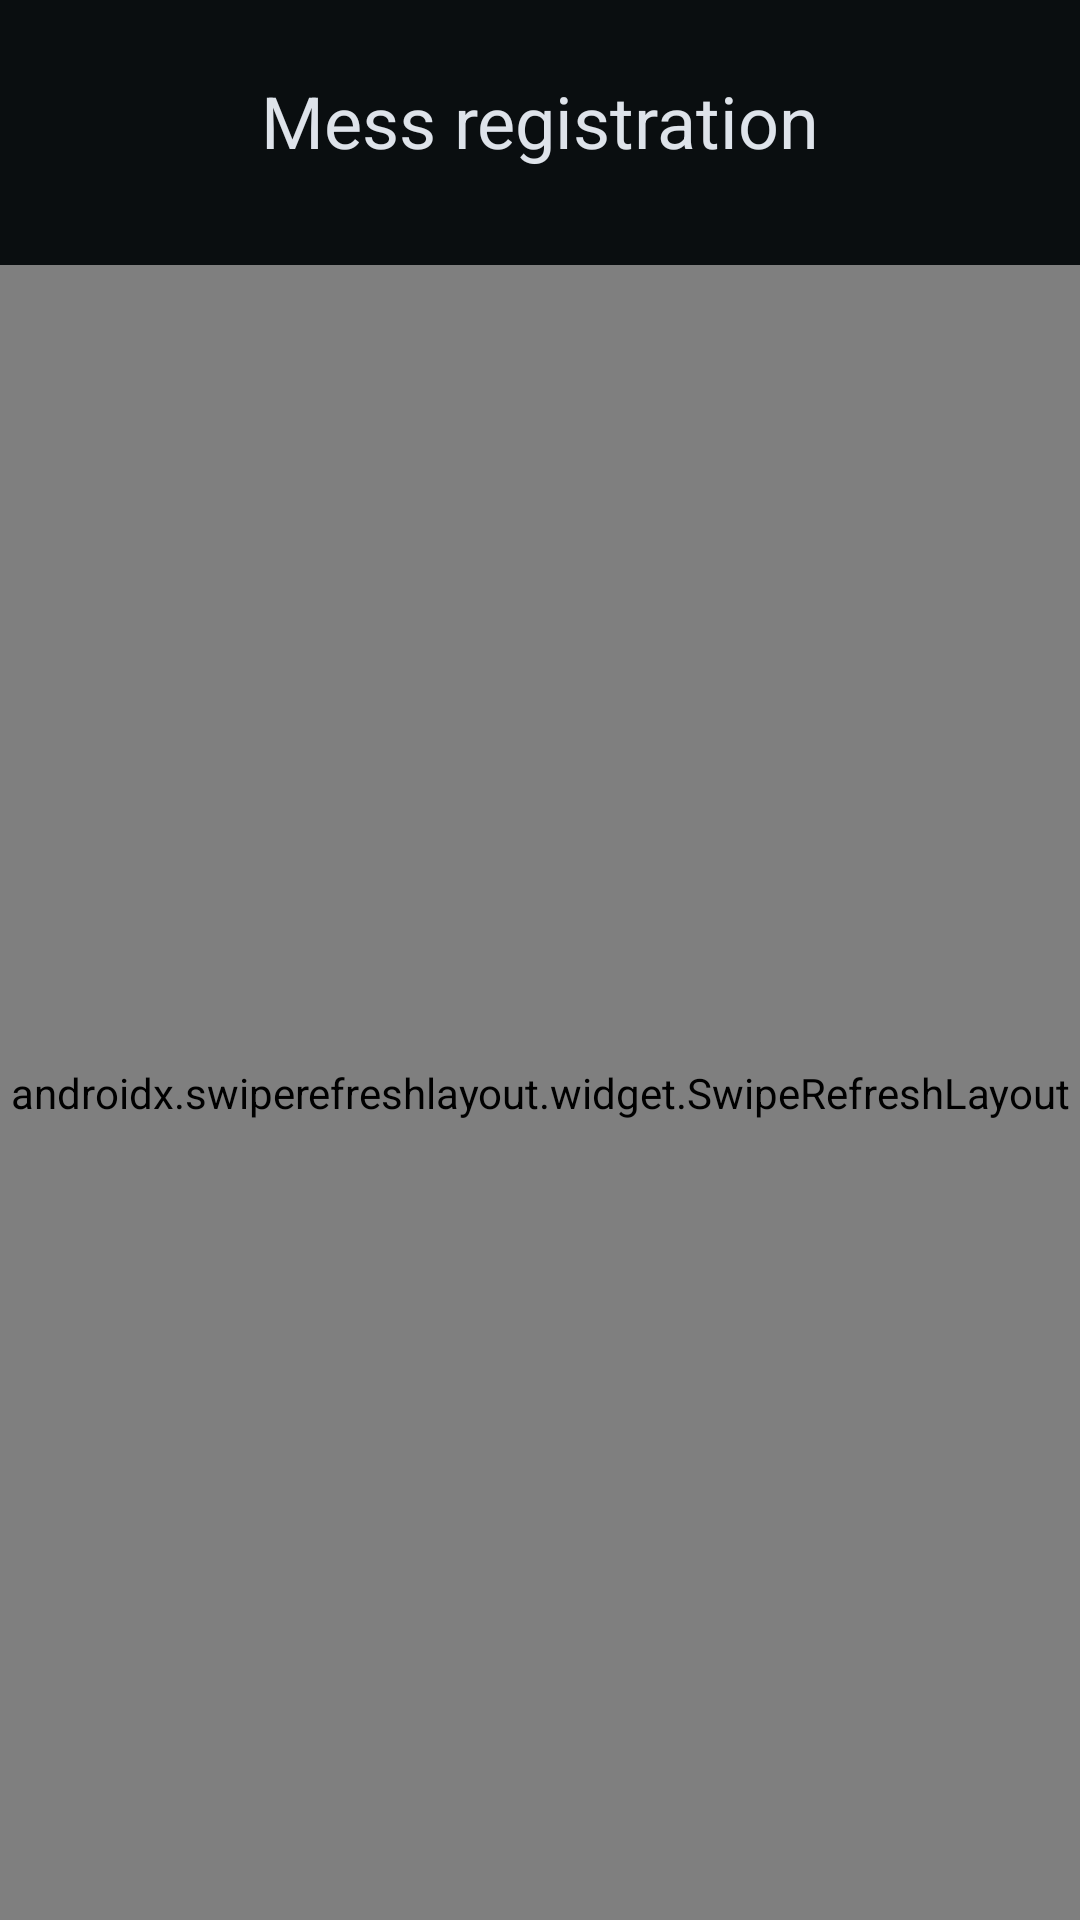

The Android layout XML behind this screen, and the referenced resources:
<!-- AndroidManifest.xml: application theme AppTheme -->
<!-- res/layout/mess_registration_fragment.xml -->
<?xml version="1.0" encoding="utf-8"?>
<androidx.coordinatorlayout.widget.CoordinatorLayout xmlns:android="http://schemas.android.com/apk/res/android"
    xmlns:app="http://schemas.android.com/apk/res-auto"
    xmlns:tools="http://schemas.android.com/tools"
    android:id="@+id/mess_registration_coordinator"
    android:layout_width="match_parent"
    android:layout_height="match_parent"
    android:background="@color/colorBackground">

    <androidx.constraintlayout.widget.ConstraintLayout
        android:layout_width="match_parent"
        android:layout_height="match_parent">

        <TextView
            android:id="@+id/grace_header_text2"
            android:layout_width="wrap_content"
            android:layout_height="wrap_content"
            android:layout_marginTop="24dp"
            android:text="@string/mess_registration"
            android:textSize="24sp"
            app:layout_constraintEnd_toEndOf="parent"
            app:layout_constraintStart_toStartOf="parent"
            app:layout_constraintTop_toTopOf="parent" />

        <androidx.swiperefreshlayout.widget.SwipeRefreshLayout
            android:id="@+id/mess_registration_swipe_refresh"
            android:layout_width="0dp"
            android:layout_height="0dp"
            android:layout_marginTop="32dp"
            app:layout_constraintBottom_toBottomOf="parent"
            app:layout_constraintEnd_toEndOf="parent"
            app:layout_constraintStart_toStartOf="parent"
            app:layout_constraintTop_toBottomOf="@+id/grace_header_text2">

            <androidx.constraintlayout.widget.ConstraintLayout
                android:layout_width="match_parent"
                android:layout_height="match_parent">

                <com.google.android.material.card.MaterialCardView
                    android:id="@+id/register_mess_card"
                    android:layout_width="0dp"
                    android:layout_height="wrap_content"
                    android:layout_marginStart="32dp"
                    android:layout_marginEnd="32dp"
                    android:visibility="gone"
                    app:cardBackgroundColor="@color/colorSecondaryBackground"
                    app:layout_constraintBottom_toBottomOf="parent"
                    app:layout_constraintEnd_toEndOf="parent"
                    app:layout_constraintStart_toStartOf="parent"
                    app:layout_constraintTop_toTopOf="parent">

                    <androidx.constraintlayout.widget.ConstraintLayout
                        android:layout_width="match_parent"
                        android:layout_height="wrap_content">


                        <TextView
                            android:id="@+id/mess_reg_instructions_text"
                            android:layout_width="0dp"
                            android:layout_height="wrap_content"
                            android:layout_marginStart="24dp"
                            android:layout_marginTop="16dp"
                            android:layout_marginEnd="24dp"
                            android:gravity="center"
                            android:text="@string/mess_registration_prompt"
                            android:textSize="18sp"
                            app:layout_constraintEnd_toEndOf="parent"
                            app:layout_constraintStart_toStartOf="parent"
                            app:layout_constraintTop_toTopOf="parent" />

                        <RadioGroup
                            android:id="@+id/mess_choice_radiogroup"
                            android:layout_width="wrap_content"
                            android:layout_height="wrap_content"
                            android:layout_marginTop="24dp"
                            app:layout_constraintEnd_toStartOf="@+id/mess_one_seats_text"
                            app:layout_constraintHorizontal_bias="0.5"
                            app:layout_constraintHorizontal_chainStyle="packed"
                            app:layout_constraintStart_toStartOf="parent"
                            app:layout_constraintTop_toBottomOf="@+id/mess_reg_instructions_text">

                            <RadioButton
                                android:id="@+id/mess_one_radio"
                                android:layout_width="wrap_content"
                                android:layout_height="wrap_content"
                                android:text="@string/mess_1"
                                android:textColor="@color/colorTextPrimary" />

                            <RadioButton
                                android:id="@+id/mess_two_radio"
                                android:layout_width="wrap_content"
                                android:layout_height="wrap_content"
                                android:text="@string/mess_2"
                                android:textColor="@color/colorTextPrimary" />

                        </RadioGroup>

                        <TextView
                            android:id="@+id/mess_one_seats_text"
                            android:layout_width="wrap_content"
                            android:layout_height="wrap_content"
                            android:layout_marginStart="32dp"
                            android:textSize="14sp"
                            app:layout_constraintBottom_toTopOf="@+id/mess_two_seats_text"
                            app:layout_constraintEnd_toEndOf="parent"
                            app:layout_constraintHorizontal_bias="0.5"
                            app:layout_constraintStart_toEndOf="@+id/mess_choice_radiogroup"
                            app:layout_constraintTop_toTopOf="@+id/mess_choice_radiogroup"
                            app:layout_constraintVertical_chainStyle="spread"
                            tools:text="0 seats left" />

                        <TextView
                            android:id="@+id/mess_two_seats_text"
                            android:layout_width="wrap_content"
                            android:layout_height="wrap_content"
                            app:layout_constraintBottom_toBottomOf="@+id/mess_choice_radiogroup"
                            app:layout_constraintStart_toStartOf="@+id/mess_one_seats_text"
                            app:layout_constraintTop_toBottomOf="@+id/mess_one_seats_text"
                            tools:text="All seats left" />

                        <com.google.android.material.button.MaterialButton
                            android:id="@+id/register_button"
                            android:layout_width="0dp"
                            android:layout_height="56dp"
                            android:layout_marginStart="32dp"
                            android:layout_marginTop="24dp"
                            android:layout_marginEnd="32dp"
                            android:layout_marginBottom="16dp"
                            android:elevation="0dp"
                            android:text="@string/register"
                            android:textColor="@color/colorTextPrimary"
                            app:backgroundTint="@color/colorAccent"
                            app:cornerRadius="28dp"
                            app:layout_constraintBottom_toBottomOf="parent"
                            app:layout_constraintEnd_toEndOf="parent"
                            app:layout_constraintStart_toStartOf="parent"
                            app:layout_constraintTop_toBottomOf="@+id/mess_choice_radiogroup" />

                        <ProgressBar
                            android:id="@+id/register_progress"
                            android:layout_width="wrap_content"
                            android:layout_height="0dp"
                            android:layout_marginTop="16dp"
                            android:layout_marginBottom="16dp"
                            android:indeterminateTint="@color/colorBackground"
                            android:visibility="gone"
                            app:layout_constraintBottom_toBottomOf="@+id/register_button"
                            app:layout_constraintEnd_toEndOf="@+id/register_button"
                            app:layout_constraintStart_toStartOf="@+id/register_button"
                            app:layout_constraintTop_toTopOf="@+id/register_button" />

                    </androidx.constraintlayout.widget.ConstraintLayout>

                </com.google.android.material.card.MaterialCardView>

                <com.google.android.material.card.MaterialCardView
                    android:id="@+id/register_mess_closed_card"
                    android:layout_width="0dp"
                    android:layout_height="wrap_content"
                    android:layout_marginStart="32dp"
                    android:layout_marginEnd="32dp"
                    android:visibility="gone"
                    app:cardBackgroundColor="@color/colorSecondaryBackground"
                    app:layout_constraintBottom_toBottomOf="parent"
                    app:layout_constraintEnd_toEndOf="parent"
                    app:layout_constraintStart_toStartOf="parent"
                    app:layout_constraintTop_toTopOf="parent">

                    <androidx.constraintlayout.widget.ConstraintLayout
                        android:layout_width="match_parent"
                        android:layout_height="wrap_content">

                        <TextView
                            android:id="@+id/textView6"
                            android:layout_width="0dp"
                            android:layout_height="wrap_content"
                            android:layout_marginStart="32dp"
                            android:layout_marginTop="8dp"
                            android:layout_marginEnd="32dp"
                            android:layout_marginBottom="24dp"
                            android:gravity="center"
                            android:text="@string/mess_registration_closed"
                            app:layout_constraintBottom_toBottomOf="parent"
                            app:layout_constraintEnd_toEndOf="parent"
                            app:layout_constraintHorizontal_bias="0.5"
                            app:layout_constraintStart_toStartOf="parent"
                            app:layout_constraintTop_toBottomOf="@+id/imageView" />

                        <ImageView
                            android:id="@+id/imageView"
                            android:layout_width="32dp"
                            android:layout_height="32dp"
                            android:layout_marginTop="24dp"
                            app:layout_constraintBottom_toTopOf="@+id/textView6"
                            app:layout_constraintEnd_toEndOf="parent"
                            app:layout_constraintHorizontal_bias="0.5"
                            app:layout_constraintStart_toStartOf="parent"
                            app:layout_constraintTop_toTopOf="parent"
                            app:layout_constraintVertical_chainStyle="packed"
                            app:srcCompat="@drawable/outline_report_problem_24"
                            app:tint="@color/colorIconsTint" />
                    </androidx.constraintlayout.widget.ConstraintLayout>
                </com.google.android.material.card.MaterialCardView>

            </androidx.constraintlayout.widget.ConstraintLayout>

        </androidx.swiperefreshlayout.widget.SwipeRefreshLayout>

    </androidx.constraintlayout.widget.ConstraintLayout>

</androidx.coordinatorlayout.widget.CoordinatorLayout>
<!-- resources referenced by this layout -->
<resources>
  <color name="colorAccent">#fd4c4c</color>
  <color name="colorBackground">#0a0e10</color>
  <color name="colorIconsTint">#dee3ea</color>
  <color name="colorSecondaryBackground">#151a21</color>
  <color name="colorTextPrimary">#dee3ea</color>
  <!-- drawable outline_report_problem_24 (drawable) -->
  <vector xmlns:android="http://schemas.android.com/apk/res/android"
      android:width="24dp"
      android:height="24dp"
      android:tint="?attr/colorControlNormal"
      android:viewportWidth="24"
      android:viewportHeight="24">
    <path
        android:fillColor="@android:color/white"
        android:pathData="M12,5.99L19.53,19L4.47,19L12,5.99M12,2L1,21h22L12,2zM13,16h-2v2h2v-2zM13,10h-2v4h2v-4z" />
  </vector>
  <string name="mess_1">Mess 1</string>
  <string name="mess_2">Mess 2</string>
  <string name="mess_registration">Mess registration</string>
  <string name="mess_registration_closed">Mess registration is currently closed</string>
  <string name="mess_registration_prompt">Select which mess you want to register to</string>
  <string name="register">Register</string>
  <style name="AppTheme" parent="Theme.MaterialComponents.DayNight.NoActionBar">
          <item name="colorPrimary">@color/colorAccent</item>
          <item name="colorPrimaryDark">@color/colorAccent</item>
          <item name="colorAccent">@color/colorAccent</item>
          <item name="android:statusBarColor">@color/colorBackground</item>
          <item name="android:navigationBarColor">@color/colorSecondaryBackground</item>
          <item name="android:textColor">@color/colorTextPrimary</item>
      </style>
</resources>
